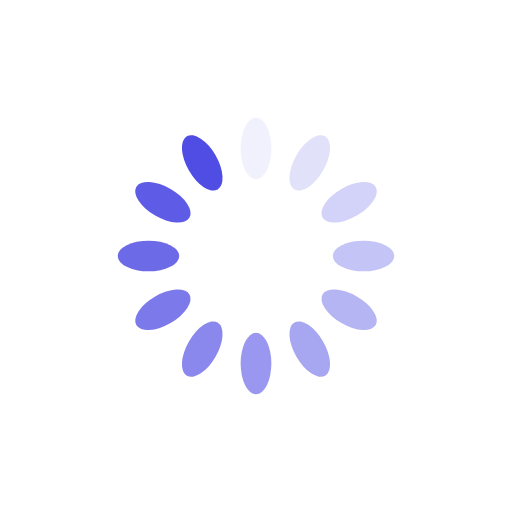
t = 0.00 s
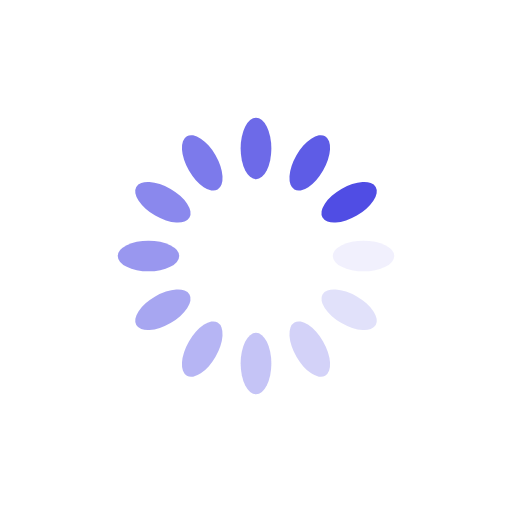
t = 0.25 s
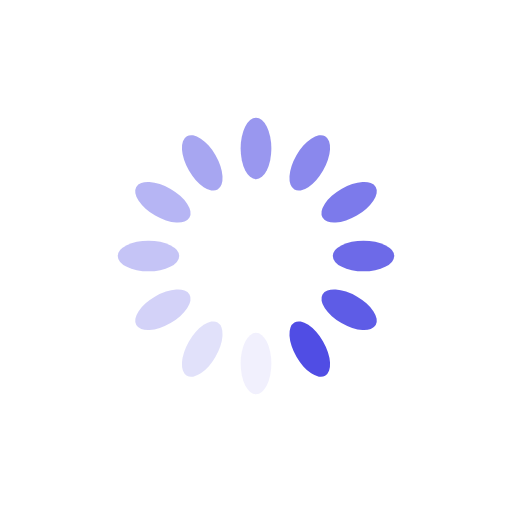
t = 0.50 s
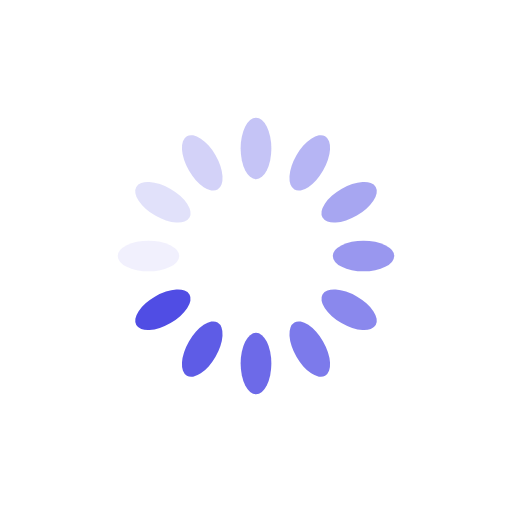
t = 0.75 s

The animated SVG that drew these frames (rendered in a browser with its animation timeline set to each time). Animation: 12 SMIL elements (animate=12); one cycle of 1.00 s, repeats indefinitely.

<?xml version="1.0" encoding="utf-8"?>
<svg xmlns="http://www.w3.org/2000/svg" xmlns:xlink="http://www.w3.org/1999/xlink" style="margin: auto; display: flex; shape-rendering: auto;" width="100px" height="100px" viewBox="0 0 100 100" preserveAspectRatio="xMidYMid">
<g transform="rotate(0 50 50)">
  <rect x="47" y="23" rx="3" ry="6" width="6" height="12" fill="#504de4">
    <animate attributeName="opacity" values="1;0" keyTimes="0;1" dur="1s" begin="-0.9166666666666666s" repeatCount="indefinite"></animate>
  </rect>
</g><g transform="rotate(30 50 50)">
  <rect x="47" y="23" rx="3" ry="6" width="6" height="12" fill="#504de4">
    <animate attributeName="opacity" values="1;0" keyTimes="0;1" dur="1s" begin="-0.8333333333333334s" repeatCount="indefinite"></animate>
  </rect>
</g><g transform="rotate(60 50 50)">
  <rect x="47" y="23" rx="3" ry="6" width="6" height="12" fill="#504de4">
    <animate attributeName="opacity" values="1;0" keyTimes="0;1" dur="1s" begin="-0.75s" repeatCount="indefinite"></animate>
  </rect>
</g><g transform="rotate(90 50 50)">
  <rect x="47" y="23" rx="3" ry="6" width="6" height="12" fill="#504de4">
    <animate attributeName="opacity" values="1;0" keyTimes="0;1" dur="1s" begin="-0.6666666666666666s" repeatCount="indefinite"></animate>
  </rect>
</g><g transform="rotate(120 50 50)">
  <rect x="47" y="23" rx="3" ry="6" width="6" height="12" fill="#504de4">
    <animate attributeName="opacity" values="1;0" keyTimes="0;1" dur="1s" begin="-0.5833333333333334s" repeatCount="indefinite"></animate>
  </rect>
</g><g transform="rotate(150 50 50)">
  <rect x="47" y="23" rx="3" ry="6" width="6" height="12" fill="#504de4">
    <animate attributeName="opacity" values="1;0" keyTimes="0;1" dur="1s" begin="-0.5s" repeatCount="indefinite"></animate>
  </rect>
</g><g transform="rotate(180 50 50)">
  <rect x="47" y="23" rx="3" ry="6" width="6" height="12" fill="#504de4">
    <animate attributeName="opacity" values="1;0" keyTimes="0;1" dur="1s" begin="-0.4166666666666667s" repeatCount="indefinite"></animate>
  </rect>
</g><g transform="rotate(210 50 50)">
  <rect x="47" y="23" rx="3" ry="6" width="6" height="12" fill="#504de4">
    <animate attributeName="opacity" values="1;0" keyTimes="0;1" dur="1s" begin="-0.3333333333333333s" repeatCount="indefinite"></animate>
  </rect>
</g><g transform="rotate(240 50 50)">
  <rect x="47" y="23" rx="3" ry="6" width="6" height="12" fill="#504de4">
    <animate attributeName="opacity" values="1;0" keyTimes="0;1" dur="1s" begin="-0.25s" repeatCount="indefinite"></animate>
  </rect>
</g><g transform="rotate(270 50 50)">
  <rect x="47" y="23" rx="3" ry="6" width="6" height="12" fill="#504de4">
    <animate attributeName="opacity" values="1;0" keyTimes="0;1" dur="1s" begin="-0.16666666666666666s" repeatCount="indefinite"></animate>
  </rect>
</g><g transform="rotate(300 50 50)">
  <rect x="47" y="23" rx="3" ry="6" width="6" height="12" fill="#504de4">
    <animate attributeName="opacity" values="1;0" keyTimes="0;1" dur="1s" begin="-0.08333333333333333s" repeatCount="indefinite"></animate>
  </rect>
</g><g transform="rotate(330 50 50)">
  <rect x="47" y="23" rx="3" ry="6" width="6" height="12" fill="#504de4">
    <animate attributeName="opacity" values="1;0" keyTimes="0;1" dur="1s" begin="0s" repeatCount="indefinite"></animate>
  </rect>
</g>
<!-- [ldio] generated by https://loading.io/ --></svg>